Run: headless pygame with SDL's dummy video driver; simulated clock (each Clock.tick advances the game by its frame time, no real sleeping); random seed 0; keys injected as events and as key.get_pressed() state; no mouse input.
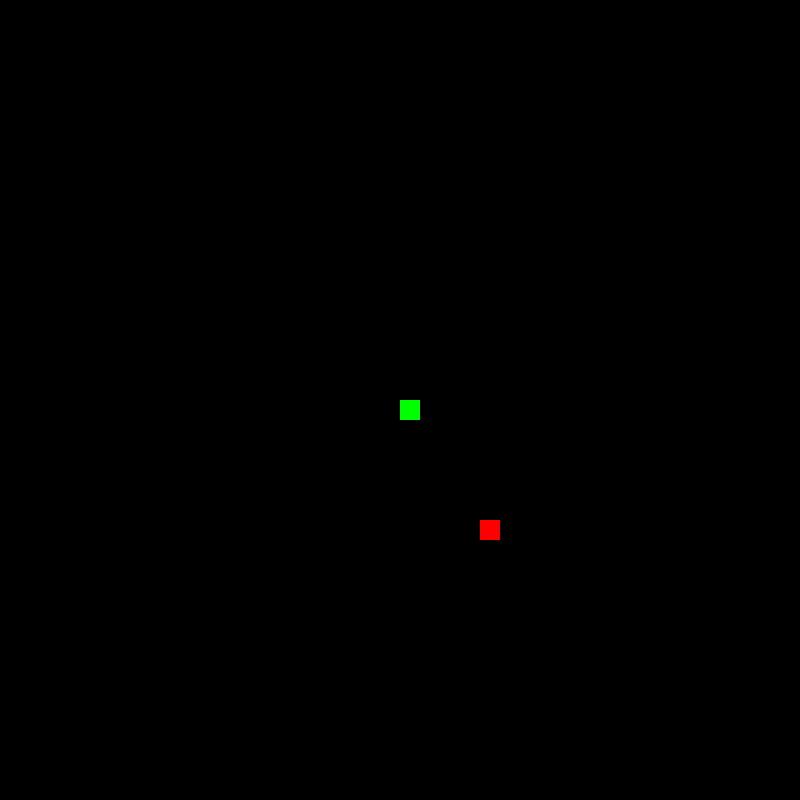
Frame 1 of 4 · flips 1–60 · no input
Frame 2 of 4 · flips 61–180 · tapped SPACE, RETURN · held RIGHT (→), D · screen unchanged from frame 1, image omitted
Frame 3 of 4 · flips 181–300 · held DOWN (↓), S · screen unchanged from frame 2, image omitted
Frame 4 of 4 · flips 301–420 · held LEFT (←), A, UP (↑), W · screen unchanged from frame 3, image omitted

The pygame program that drew these frames:

import pygame

import random

class Board:
    width = 0
    height = 0
    scale = 0

    def __init__(self, width, height, scale):
        self.width = width
        self.height = height
        self.scale = scale

class Snake:
    board = None
    x_pos = 0
    y_pos = 0
    x_speed = 0
    y_speed = 0
    length = 0
    tail = []

    def __init__(self, board):
        self.board = board

    def place(self):
        self.x_pos = board.width/board.scale//2
        self.y_pos = board.height/board.scale//2
        self.tail = []
        self.x_speed = 0
        self.y_speed = 0

    def draw(self):
        # head
        pygame.draw.rect(screen, [0, 255, 0],
                [self.x_pos*board.scale, self.y_pos*board.scale,
                    board.scale, board.scale], 0)
        # tail
        for element in self.tail:
            pygame.draw.rect(screen, [0, 255, 0],
                    [element[0]*board.scale, element[1]*board.scale,
                        board.scale, board.scale], 0)

    def collided(self):
        border_collision = self.x_pos >= board.width//board.scale\
                or self.x_pos < 0\
                or self.y_pos >= board.height//board.scale\
                or self.y_pos < 0
        body_collision = False
        for element in self.tail:
            if self.x_pos == element[0] or self.y_pos == element[1]:
                body_collision = True
        return border_collision or body_collision

    def slither(self):
        self.tail.append([self.x_pos, self.y_pos])
        self.tail.pop(0)
        self.x_pos += self.x_speed
        self.y_pos += self.y_speed

    def devour(self):
        self.tail.append([self.x_pos, self.y_pos])

class Apple:
    board = None
    snake = None
    x_pos = 0
    y_pos = 0

    def __init__(self, board, snake):
        self.board = board
        self.snake = snake

    def place(self):
        self.x_pos = random.randint(0, board.width//board.scale-1)
        self.y_pos = random.randint(0, board.height//board.scale-1)

    def eaten(self):
        return snake.x_pos == self.x_pos and snake.y_pos == self.y_pos

    def draw(self):
        pygame.draw.rect(screen, [255, 0, 0],
                [self.x_pos*board.scale, self.y_pos*board.scale,
                    board.scale, board.scale], 0)

board = Board(800, 800, 20)
snake = Snake(board)
apple = Apple(board, snake)

snake.place()
apple.place()

game_running = True

screen = pygame.display.set_mode([board.width, board.height])

pygame.init()
pygame.display.set_caption('Snake')

clock = pygame.time.Clock()

while game_running:

    # event loop
    for event in pygame.event.get():
        if event.type == pygame.QUIT:
            game_running = False
        if event.type == pygame.KEYDOWN:
            if event.key == pygame.K_DOWN and not snake.y_speed < 0:
                snake.x_speed = 0
                snake.y_speed = 1
            if event.key == pygame.K_UP and not snake.y_speed > 0:
                snake.x_speed = 0
                snake.y_speed = -1
            if event.key == pygame.K_LEFT and not snake.x_speed > 0:
                snake.x_speed = -1
                snake.y_speed = 0
            if event.key == pygame.K_RIGHT and not snake.x_speed < 0:
                snake.x_speed = 1
                snake.y_speed = 0
    
    # game loop
    snake.slither()

    if apple.eaten():
        snake.devour()
        apple.place()

    if snake.collided():
        snake.place()

    # draw loop
    screen.fill([0,0,0])

    snake.draw()
    apple.draw()

    pygame.display.flip()

    clock.tick(10)

pygame.quit()
